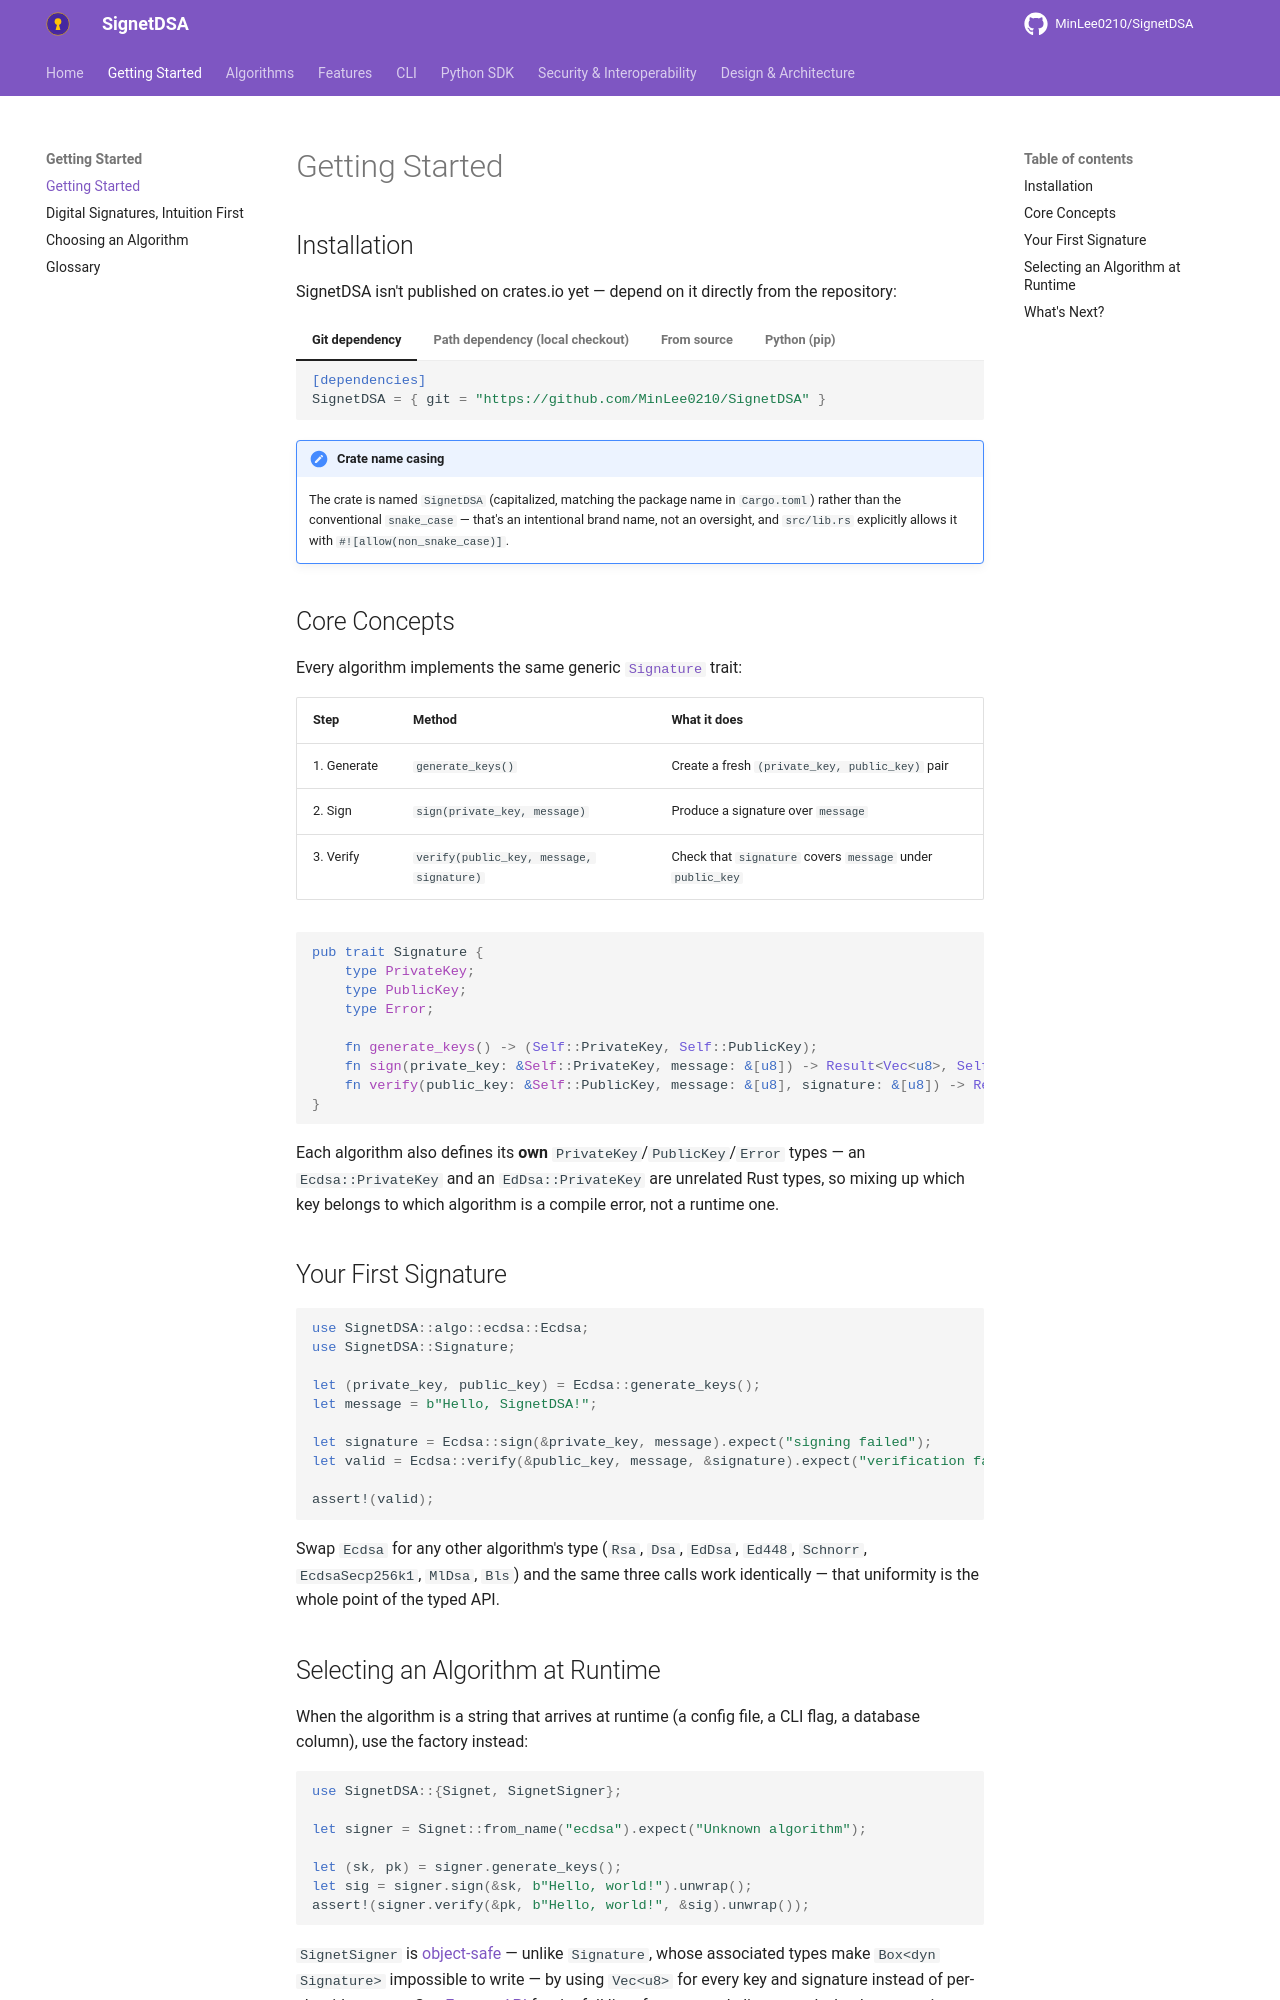

repository: MinLee0210/SignetDSA · page: getting_started/index.html · generator: mkdocs

# Getting Started

## Installation

SignetDSA isn't published on crates.io yet — depend on it directly from the
repository:

=== "Git dependency"

    ```toml
    [dependencies]
    SignetDSA = { git = "https://github.com/MinLee0210/SignetDSA" }
    ```

=== "Path dependency (local checkout)"

    ```toml
    [dependencies]
    SignetDSA = { path = "../SignetDSA" }
    ```

=== "From source"

    ```bash
    git clone https://github.com/MinLee0210/SignetDSA.git
    cd SignetDSA
    cargo build
    cargo test
    ```

=== "Python (pip)"

    ```bash
    pip install git+https://github.com/MinLee0210/SignetDSA.git
    # Or locally:
    cd SignetDSA && pip install .
    ```

!!! note "Crate name casing"
    The crate is named `SignetDSA` (capitalized, matching the package name in
    `Cargo.toml`) rather than the conventional `snake_case` — that's an
    intentional brand name, not an oversight, and `src/lib.rs` explicitly
    allows it with `#![allow(non_snake_case)]`.

## Core Concepts

Every algorithm implements the same generic [`Signature`](https://docs.rs/SignetDSA) trait:

| Step | Method | What it does |
|---|---|---|
| 1. Generate | `generate_keys()` | Create a fresh `(private_key, public_key)` pair |
| 2. Sign | `sign(private_key, message)` | Produce a signature over `message` |
| 3. Verify | `verify(public_key, message, signature)` | Check that `signature` covers `message` under `public_key` |

```rust
pub trait Signature {
    type PrivateKey;
    type PublicKey;
    type Error;

    fn generate_keys() -> (Self::PrivateKey, Self::PublicKey);
    fn sign(private_key: &Self::PrivateKey, message: &[u8]) -> Result<Vec<u8>, Self::Error>;
    fn verify(public_key: &Self::PublicKey, message: &[u8], signature: &[u8]) -> Result<bool, Self::Error>;
}
```

Each algorithm also defines its **own** `PrivateKey`/`PublicKey`/`Error` types
— an `Ecdsa::PrivateKey` and an `EdDsa::PrivateKey` are unrelated Rust types,
so mixing up which key belongs to which algorithm is a compile error, not a
runtime one.

## Your First Signature

```rust
use SignetDSA::algo::ecdsa::Ecdsa;
use SignetDSA::Signature;

let (private_key, public_key) = Ecdsa::generate_keys();
let message = b"Hello, SignetDSA!";

let signature = Ecdsa::sign(&private_key, message).expect("signing failed");
let valid = Ecdsa::verify(&public_key, message, &signature).expect("verification failed");

assert!(valid);
```

Swap `Ecdsa` for any other algorithm's type (`Rsa`, `Dsa`, `EdDsa`, `Ed448`,
`Schnorr`, `EcdsaSecp256k1`, `MlDsa`, `Bls`) and the same three calls work
identically — that uniformity is the whole point of the typed API.
